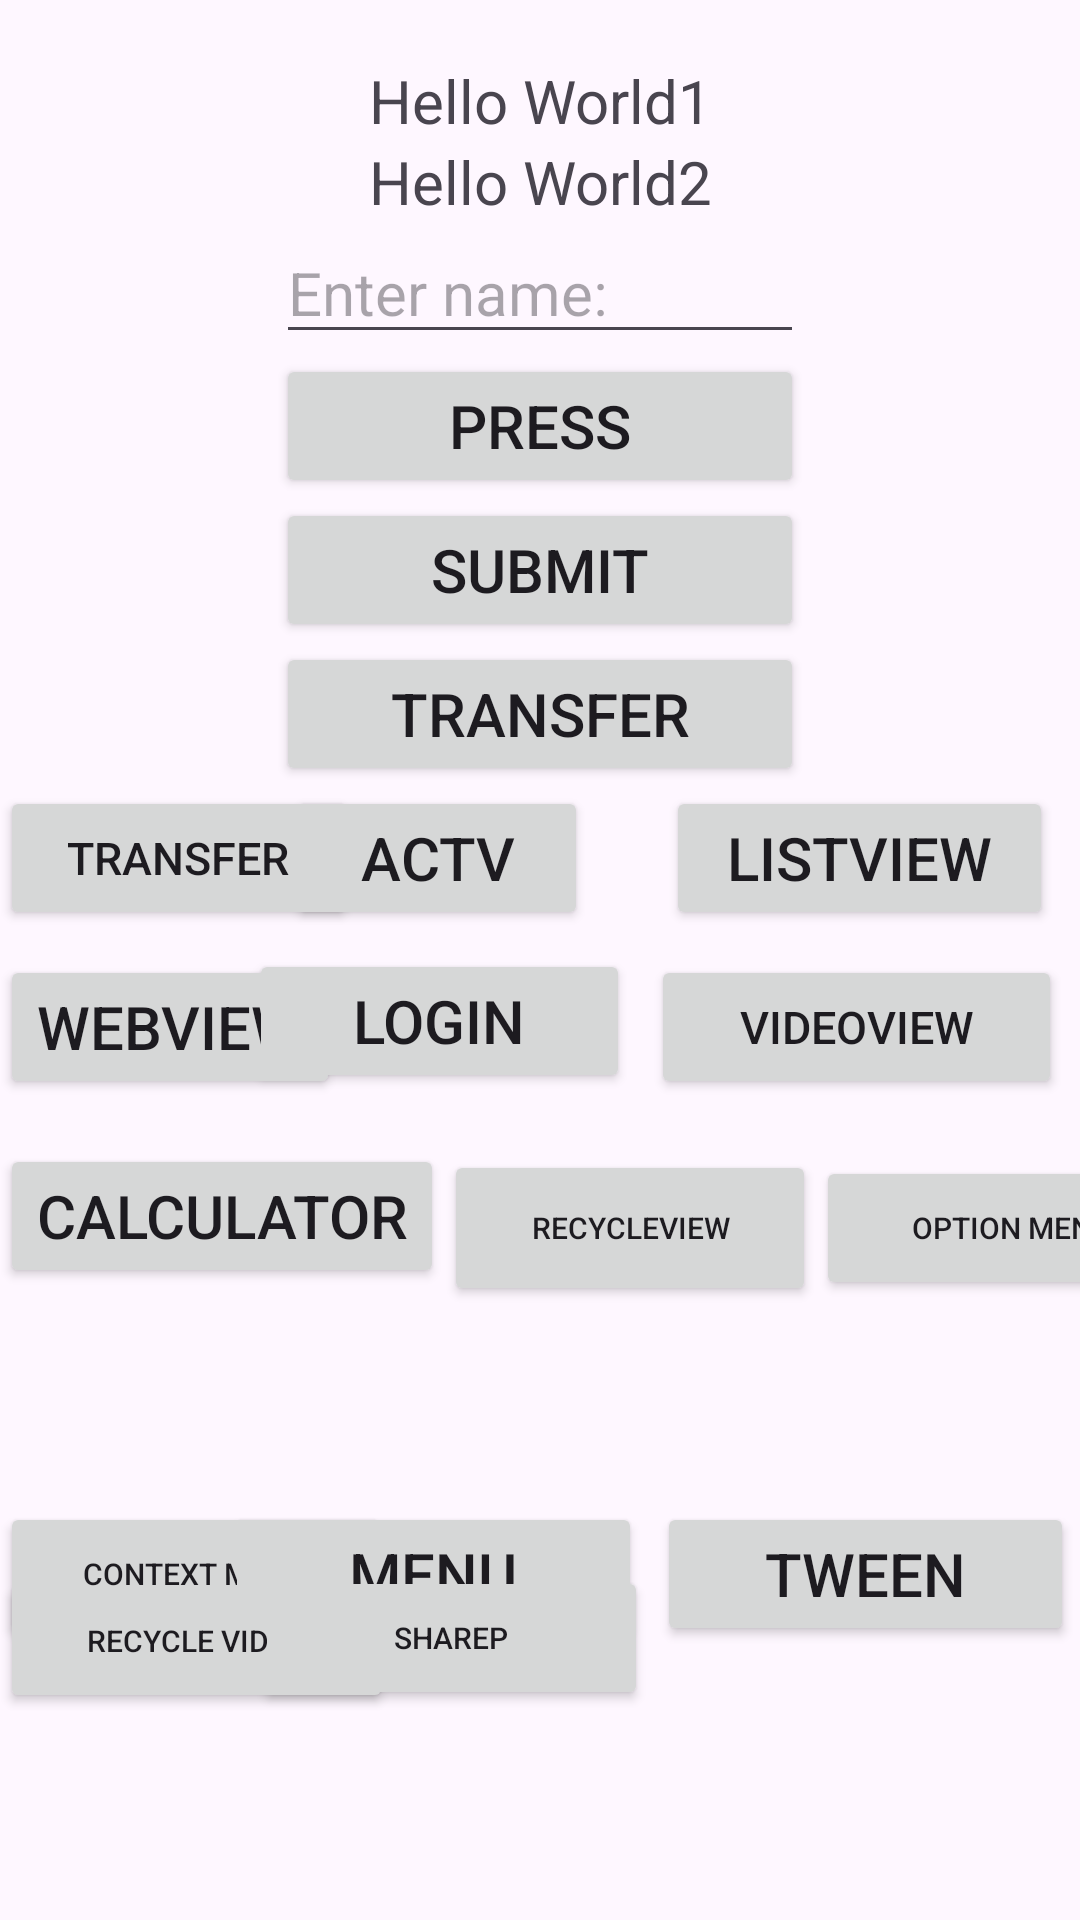

Reconstruct the res/layout file that produces this screen, plus the resources it refers to.
<!-- AndroidManifest.xml: application theme Theme.MyApplicationMca2 -->
<!-- res/layout/activity_main.xml -->
<?xml version="1.0" encoding="utf-8"?>
<LinearLayout xmlns:android="http://schemas.android.com/apk/res/android"
    xmlns:app="http://schemas.android.com/apk/res-auto"
    xmlns:tools="http://schemas.android.com/tools"
    android:id="@+id/main"
    android:layout_width="match_parent"
    android:layout_height="match_parent"
    android:gravity="center"
    android:weightSum="100"
    android:orientation="vertical"
    tools:context=".MainActivity">

    <TextView
        android:id="@+id/t1"
        android:layout_width="176dp"
        android:textAlignment="center"
        android:layout_height="wrap_content"
        android:text="Hello World1"
        android:textSize="20sp" />

    <TextView

        android:id="@+id/t2"
        android:layout_width="176dp"
        android:textAlignment="center"
        android:layout_height="wrap_content"
        android:text="Hello World2"
        android:textSize="20sp" />

    <EditText
        android:id="@+id/Ed1"
        android:layout_width="176dp"
        android:layout_height="wrap_content"
        android:hint="Enter name:"
        android:textSize="20dp" />


    <Button
        android:id="@+id/btnpress"
        android:layout_width="176dp"
        android:layout_height="wrap_content"
        android:text="Press"
        android:textSize="20sp" />

    <Button
        android:id="@+id/btnsubmit"
        android:layout_width="176dp"
        android:layout_height="wrap_content"
        android:text="submit"
        android:textSize="20sp"

        />
    <Button
        android:id="@+id/Data"
        android:layout_width="176dp"
        android:layout_height="wrap_content"
        android:text="Transfer"
        android:textSize="20sp"

        />
    <RelativeLayout
        android:layout_width="match_parent"
        android:layout_height="0dp"
        android:layout_weight="30"
        >

        <Button
            android:id="@+id/SMS"
            android:layout_width="119dp"
            android:layout_height="wrap_content"
            android:text="Transfer"
            android:textSize="15sp" />

        <Button
            android:id="@+id/ListView1"
            android:layout_width="129dp"
            android:layout_height="wrap_content"
            android:layout_alignParentEnd="true"
            android:layout_marginEnd="9dp"
            android:text="ListView"
            android:textSize="20sp" />

        <Button
            android:id="@+id/ACTV"
            android:layout_width="100dp"
            android:layout_height="wrap_content"
            android:layout_alignParentEnd="true"
            android:layout_marginEnd="164dp"
            android:text="ACTV"
            android:textSize="20sp" />

        <Button
            android:id="@+id/WV"
            android:layout_width="wrap_content"
            android:layout_height="wrap_content"
            android:layout_alignParentBottom="true"
            android:layout_marginBottom="15dp"
            android:text="WebView"
            android:textSize="20sp" />

        <Button
            android:id="@+id/Login"
            android:layout_width="127dp"
            android:layout_height="wrap_content"
            android:layout_alignParentEnd="true"
            android:layout_alignParentBottom="true"
            android:layout_marginEnd="150dp"
            android:layout_marginBottom="17dp"
            android:text="Login"
            android:textSize="20sp" />

        <Button
            android:id="@+id/vv"
            android:layout_width="137dp"
            android:layout_height="wrap_content"
            android:layout_alignParentEnd="true"
            android:layout_alignParentBottom="true"
            android:layout_marginEnd="6dp"
            android:layout_marginBottom="15dp"
            android:text="VideoView"
            android:textSize="15sp" />


    </RelativeLayout>



    <LinearLayout
        android:layout_width="match_parent"
        android:layout_height="0dp"
        android:layout_weight="30"
        android:orientation="horizontal"
        >


        <Button
            android:id="@+id/cal"
            android:layout_width="wrap_content"
            android:layout_height="wrap_content"
            android:text="Calculator"
            android:textSize="20sp" />

        <Button
            android:id="@+id/RV"
            android:layout_width="124dp"
            android:layout_height="52dp"
            android:text="RecycleView"
            android:textSize="10sp" />
        <Button
        android:id="@+id/OM"
        android:layout_width="131dp"
        android:layout_height="wrap_content"
        android:text="Option Menu"
        android:textSize="10dp" />




    </LinearLayout>
    <RelativeLayout
        android:layout_width="match_parent"
        android:layout_height="0dp"
        android:layout_weight="30"

        >


        <Button
            android:id="@+id/context"
            android:layout_width="130dp"
            android:layout_height="wrap_content"
            android:text="Context Menu"
            android:textSize="10sp" />

        <Button
            android:id="@+id/OC"
            android:layout_width="139dp"
            android:layout_height="wrap_content"
            android:layout_alignParentEnd="true"
            android:layout_marginEnd="146dp"
            android:text="Menu"
            android:textSize="20sp" />

        <Button
            android:id="@+id/Tween"
            android:layout_width="139dp"
            android:layout_height="wrap_content"
            android:layout_alignParentEnd="true"
            android:layout_marginEnd="2dp"
            android:text="Tween"
            android:textSize="20sp" />

        <Button
            android:id="@+id/RV2"
            android:layout_width="131dp"
            android:layout_height="wrap_content"
            android:layout_alignParentBottom="true"
            android:layout_marginBottom="49dp"
            android:text="Recycle Video"
            android:textSize="10dp" />

        <Button
            android:id="@+id/SP"
            android:layout_width="131dp"
            android:layout_height="wrap_content"
            android:layout_alignParentEnd="true"
            android:layout_alignParentBottom="true"
            android:layout_marginEnd="144dp"
            android:layout_marginBottom="50dp"
            android:text="ShareP"
            android:textSize="10dp" />
    </RelativeLayout>


</LinearLayout>
<!-- resources referenced by this layout -->
<resources>
  <style name="Theme.MyApplicationMca2" parent="Base.Theme.MyApplicationMca2" />
  <style name="Base.Theme.MyApplicationMca2" parent="Theme.Material3.DayNight.NoActionBar">
          
          
      </style>
</resources>
